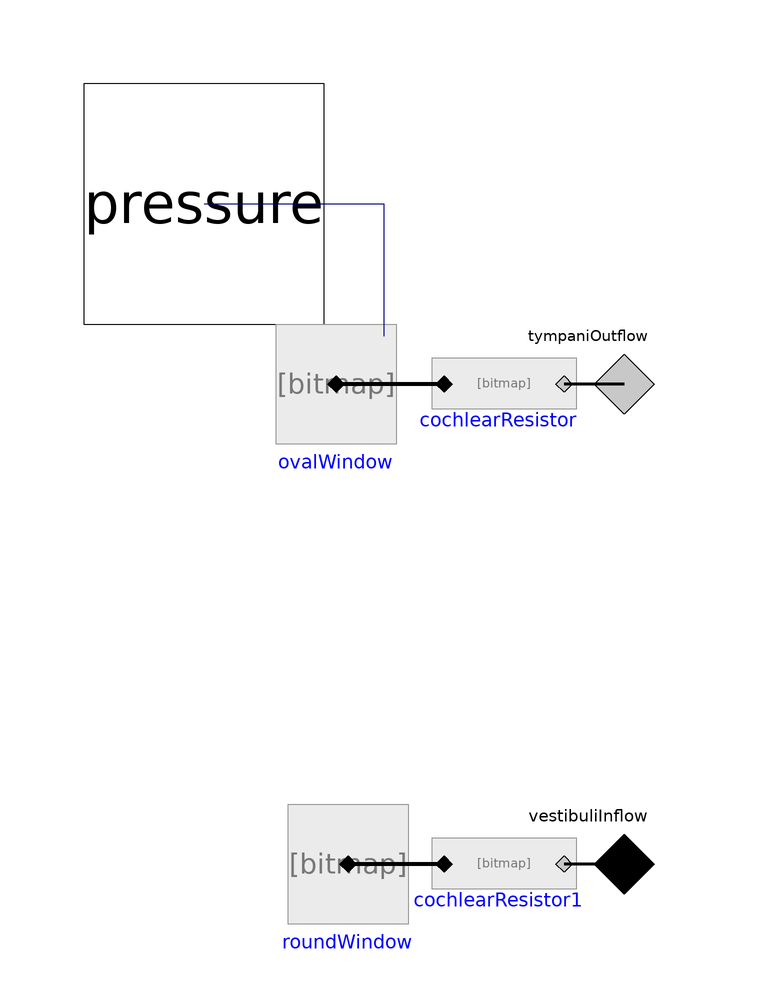

Above is the diagram view of the following Modelica model: its components placed by their Placement annotations and its connect equations drawn as lines.

model CochleaInput

    Physiolibrary.Hydraulic.Interfaces.HydraulicPort_b tympaniOutflow
      annotation (Placement(transformation(extent={{80,30},{100,50}}),
          iconTransformation(extent={{80,30},{100,50}})));
    Physiolibrary.Hydraulic.Interfaces.HydraulicPort_a vestibuliInflow
      annotation (Placement(transformation(extent={{80,-50},{100,-30}}),
          iconTransformation(extent={{80,-50},{100,-30}})));
    Physiolibrary.Types.RealIO.PressureInput pressure annotation (Placement(
          transformation(extent={{0,50},{40,90}}), iconTransformation(extent={{
              0,50},{40,90}})));
    Physiolibrary.Hydraulic.Components.ElasticVessel ovalWindow(
        useExternalPressureInput=true,
        volume_start=1.9e-09,
        ZeroPressureVolume=1e-14,
        CollapsingPressureVolume=1e-15,
        Compliance=1.5001231516913e-08)
        annotation (Placement(transformation(extent={{32,30},{52,50}})));
    Physiolibrary.Hydraulic.Components.ElasticVessel roundWindow(
        volume_start=1.9e-09,
        ZeroPressureVolume=1e-14,
        CollapsingPressureVolume=1e-15,
        Compliance=1.5001231516913e-08)
        annotation (Placement(transformation(extent={{34,-50},{54,-30}})));
      CochlearResistor cochlearResistor(A=0.5e-6, L(displayUnit="mm") = 1e-06)
        annotation (Placement(transformation(extent={{60,30},{80,50}})));
      CochlearResistor cochlearResistor1(A=1e-6, L=0.001)
        annotation (Placement(transformation(extent={{60,-50},{80,-30}})));
  equation
      connect(ovalWindow.externalPressure, pressure) annotation (Line(
          points={{50,48},{50,70},{20,70}},
          color={0,0,127},
          smooth=Smooth.None));
      connect(tympaniOutflow, cochlearResistor.q_out) annotation (Line(
          points={{90,40},{80,40}},
          color={0,0,0},
          thickness=1,
          smooth=Smooth.None));
      connect(cochlearResistor.q_in, ovalWindow.q_in) annotation (Line(
          points={{60,40},{42,40}},
          color={0,0,0},
          thickness=1,
          smooth=Smooth.None));
      connect(vestibuliInflow, cochlearResistor1.q_out) annotation (Line(
          points={{90,-40},{80,-40}},
          color={0,0,0},
          thickness=1,
          smooth=Smooth.None));
      connect(cochlearResistor1.q_in, roundWindow.q_in) annotation (Line(
          points={{60,-40},{44,-40}},
          color={0,0,0},
          thickness=1,
          smooth=Smooth.None));
    annotation (Icon(coordinateSystem(preserveAspectRatio=false, extent={{-100,
              -100},{100,100}}),
                           graphics={
          Ellipse(
            extent={{84,68},{58,2}},
            lineColor={0,0,0},
            fillColor={165,165,255},
            fillPattern=FillPattern.Forward),
          Ellipse(
            extent={{54,-26},{86,-68}},
            lineColor={0,0,0},
            fillColor={255,165,165},
            fillPattern=FillPattern.Solid),
          Ellipse(extent={{30,88},{100,-86}},   lineColor={0,0,0})}), Diagram(
          coordinateSystem(preserveAspectRatio=false, extent={{-100,-100},{100,
                100}}),
                      graphics));
  end CochleaInput;